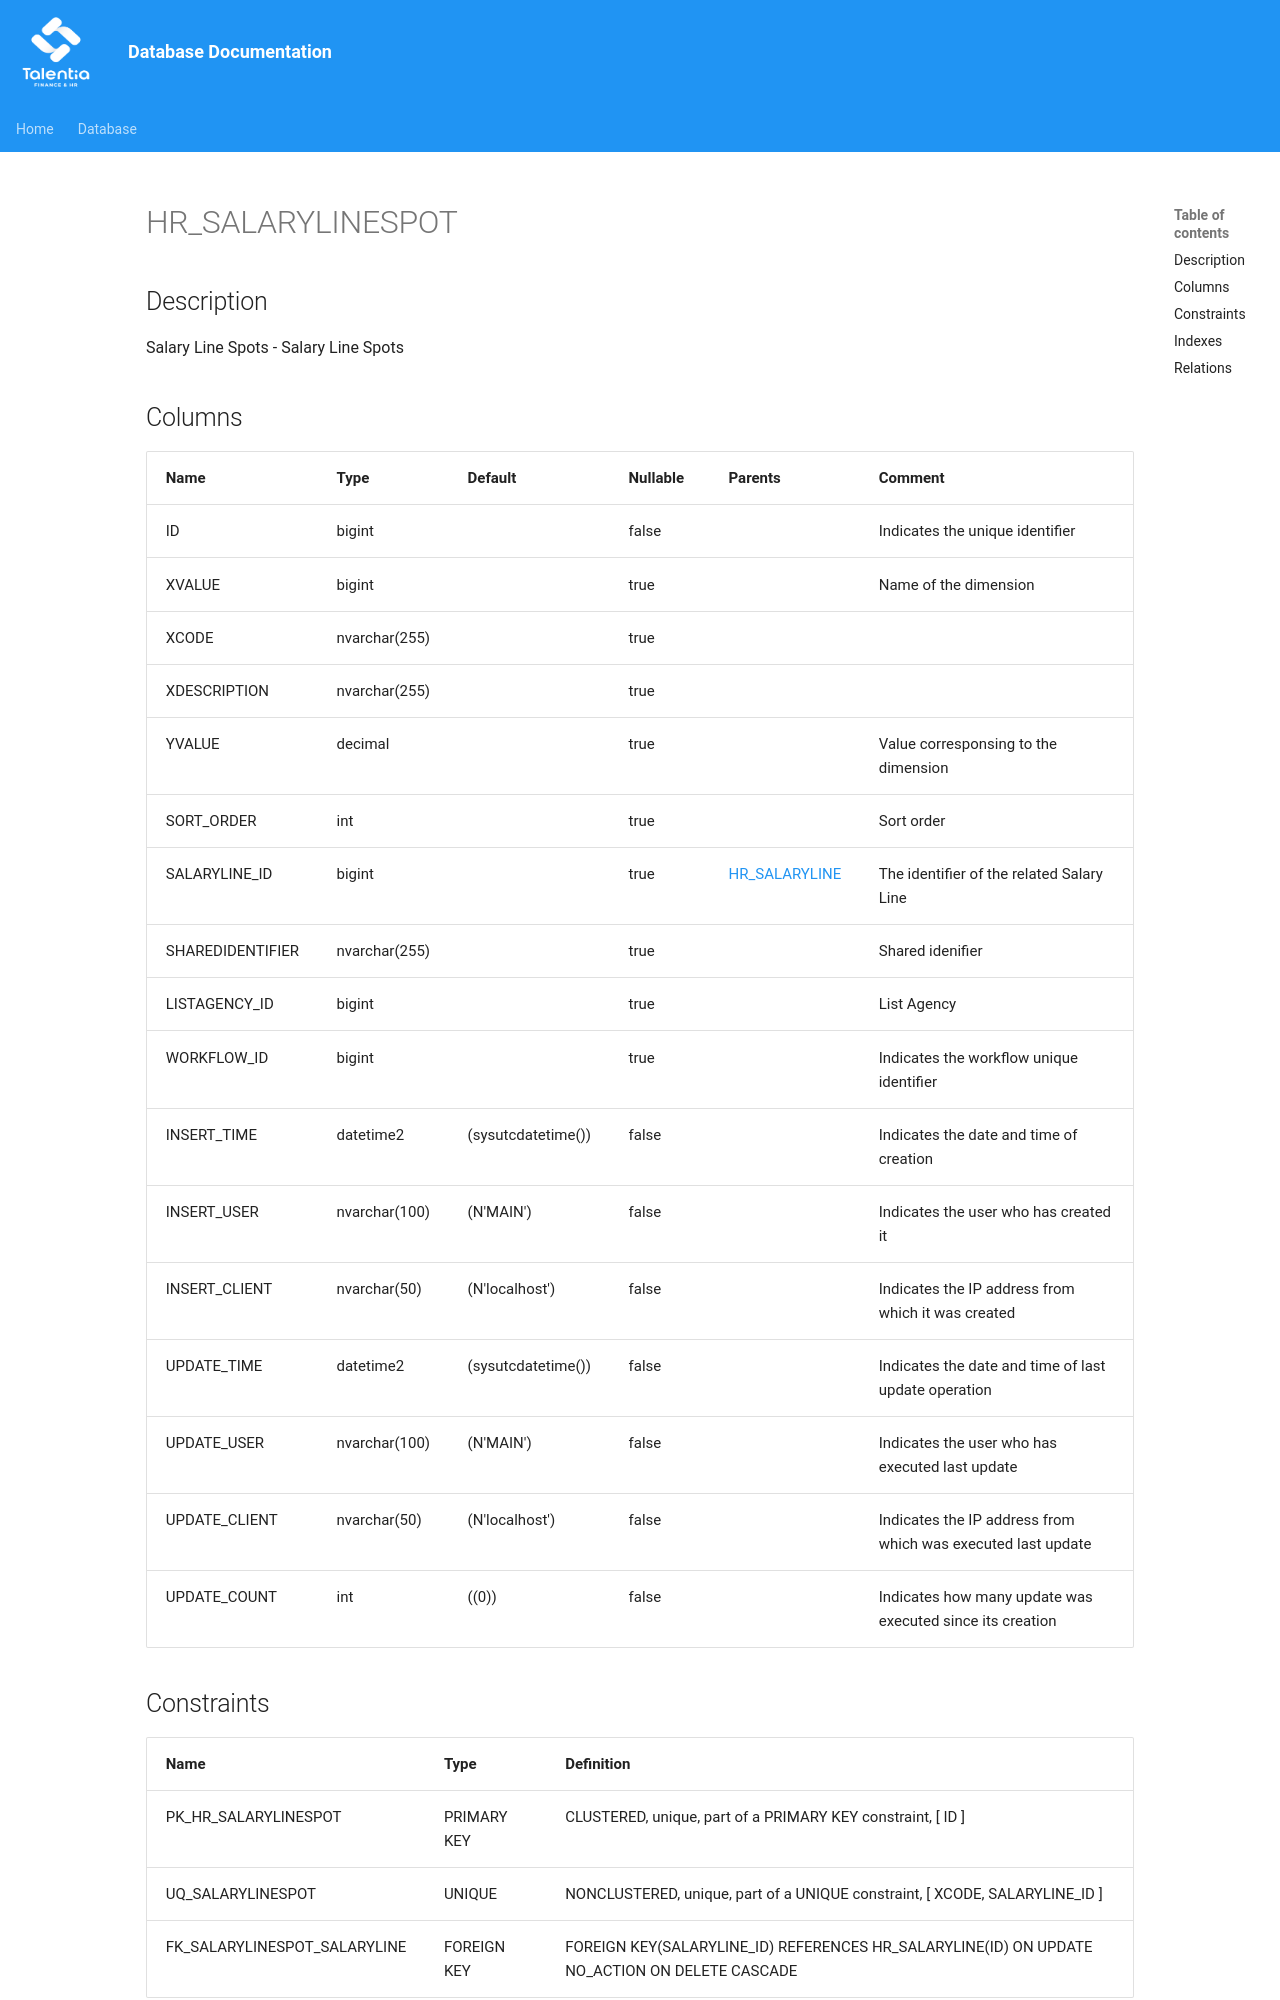

repository: giovanniporcelli/documentazione-db · page: schema/HR_SALARYLINESPOT/index.html · generator: mkdocs

# HR_SALARYLINESPOT

## Description

Salary Line Spots - Salary Line Spots  


## Columns

| Name | Type | Default | Nullable | Parents | Comment |
| ---- | ---- | ------- | -------- | ------- | ------- |
| ID | bigint |  | false |  | Indicates the unique identifier |
| XVALUE | bigint |  | true |  | Name of the dimension |
| XCODE | nvarchar(255) |  | true |  |  |
| XDESCRIPTION | nvarchar(255) |  | true |  |  |
| YVALUE | decimal |  | true |  | Value corresponsing to the dimension |
| SORT_ORDER | int |  | true |  | Sort order |
| SALARYLINE_ID | bigint |  | true | [HR_SALARYLINE](HR_SALARYLINE.md) | The identifier of the related Salary Line |
| SHAREDIDENTIFIER | nvarchar(255) |  | true |  | Shared idenifier |
| LISTAGENCY_ID | bigint |  | true |  | List Agency |
| WORKFLOW_ID | bigint |  | true |  | Indicates the workflow unique identifier |
| INSERT_TIME | datetime2 | (sysutcdatetime()) | false |  | Indicates the date and time of creation |
| INSERT_USER | nvarchar(100) | (N'MAIN') | false |  | Indicates the user who has created it |
| INSERT_CLIENT | nvarchar(50) | (N'localhost') | false |  | Indicates the IP address from which it was created |
| UPDATE_TIME | datetime2 | (sysutcdatetime()) | false |  | Indicate
